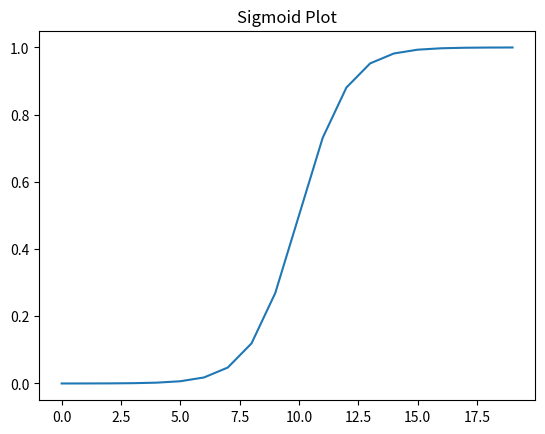

Reproduce this figure in Python.
import matplotlib.pyplot as plt
import numpy as np
import time
def sigmoid(series):
   return 1/(1+np.exp(-series))
arr = np.arange(-10, 10)
ans = sigmoid(arr)
plt.plot(ans)
plt.title("Sigmoid Plot")
plt.show()
